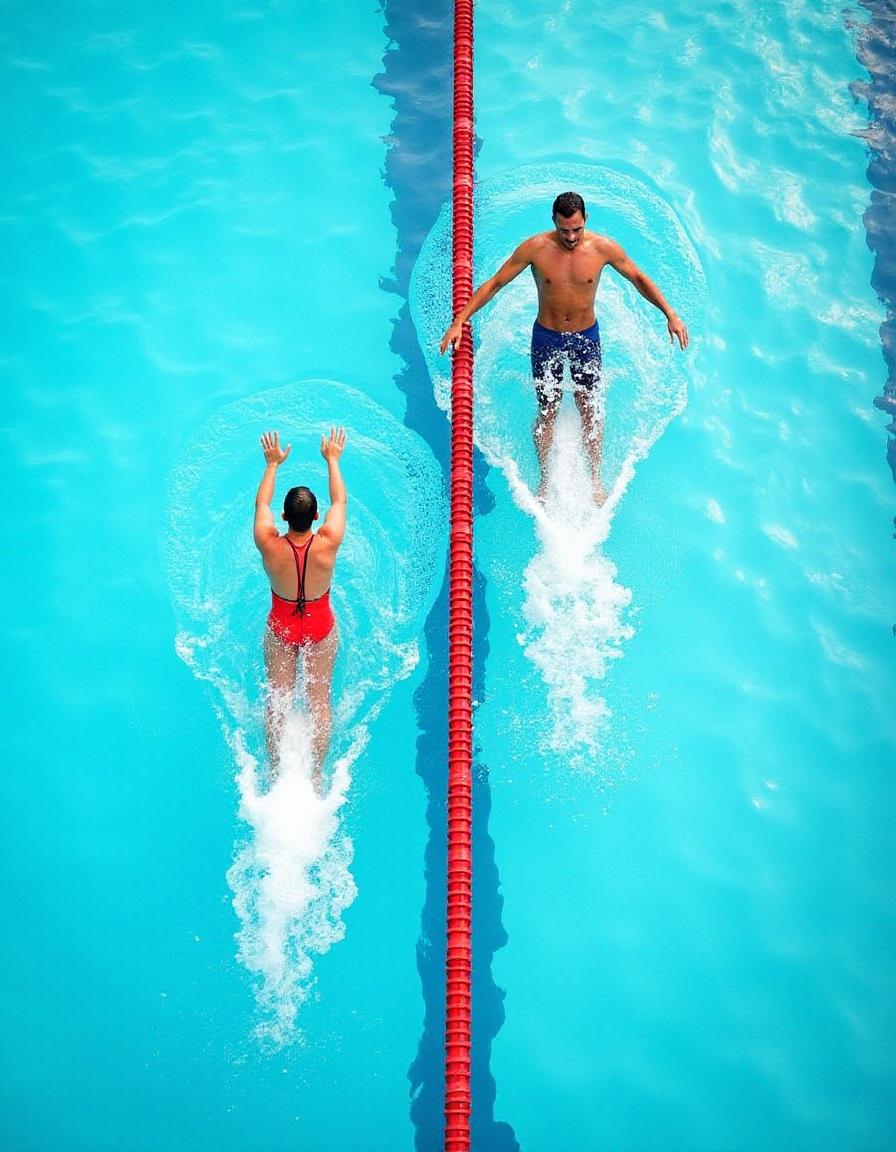
Generation parameters embedded in this image by AUTOMATIC1111 Stable Diffusion web UI or a fork of it (Forge, ...) (PNG 'parameters' text chunk):
two swimmers race in a pool with a red line between them .
Steps: 20, Sampler: Euler, Schedule type: Simple, CFG scale: 1, Distilled CFG Scale: 3.5, Seed: 42, Size: 896x1152, Model hash: c161224931, Model: flux1-dev-bnb-nf4, Version: f2.0.1v1.10.1-previous-442-g230e3911